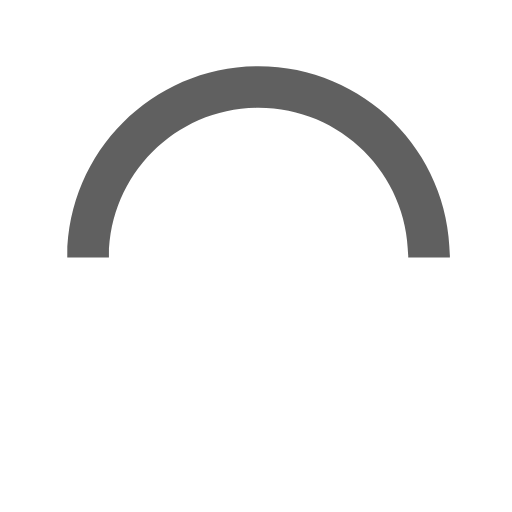
t = 0.00 s
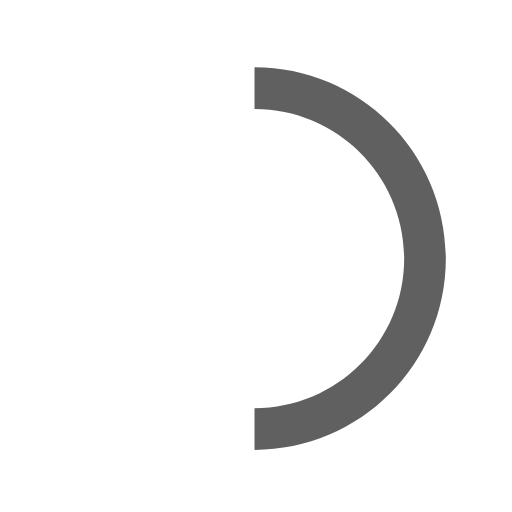
t = 0.15 s
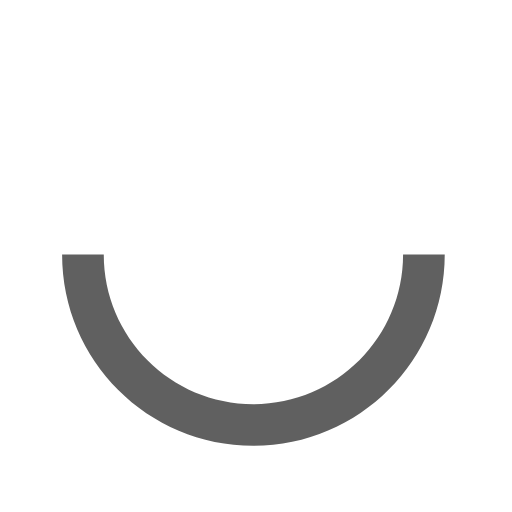
t = 0.30 s
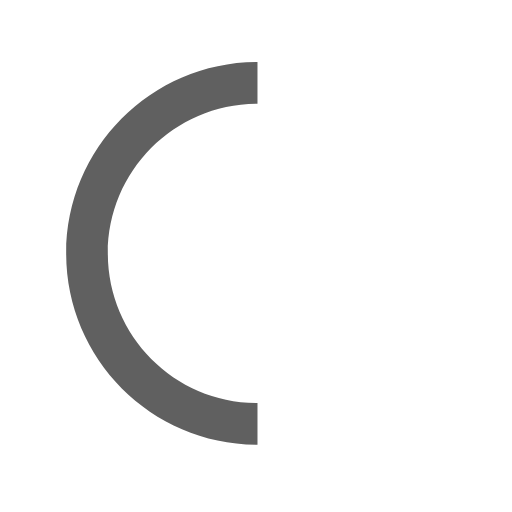
t = 0.45 s

The animated SVG that drew these frames (rendered in a browser with its animation timeline set to each time). Animation: 1 SMIL element (animateTransform=1); one cycle of 0.60 s, repeats indefinitely.

<svg version="1.1" id="loader-1" xmlns="http://www.w3.org/2000/svg" xmlns:xlink="http://www.w3.org/1999/xlink" x="0px" y="0px" width="40px" height="40px" viewBox="0 0 50 50" style="enable-background:new 0 0 50 50;" xml:space="preserve">
    <path fill="#606060" d="M43.935,25.145c0-10.318-8.364-18.683-18.683-18.683c-10.318,0-18.683,8.365-18.683,18.683h4.068c0-8.071,6.543-14.615,14.615-14.615c8.072,0,14.615,6.543,14.615,14.615H43.935z">
      <animateTransform attributeType="xml" attributeName="transform" type="rotate" from="0 25 25" to="360 25 25" dur="0.6s" repeatCount="indefinite"></animateTransform>
      </path>
    </svg>
